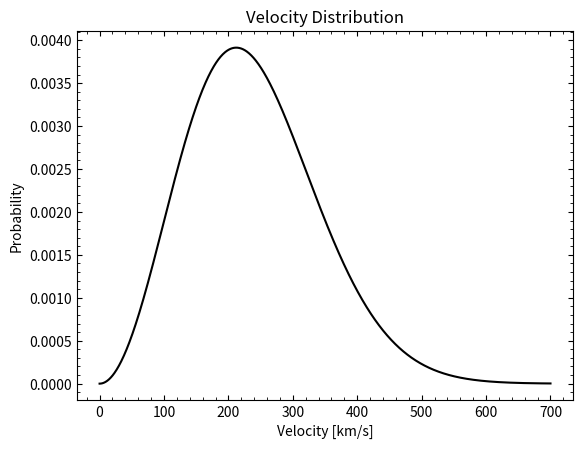

This chart was generated by the following Python code: (Note: this script raises an exception after producing the figure.)
import numpy as np
import matplotlib.pyplot as plt
import matplotlib.ticker as mtick

def MB_distr(vel):
    sigmaV = 150
    return np.sqrt(2/np.pi)*(vel**2/sigmaV**3)*np.exp(-vel**2/(2*sigmaV**2))

fig, ax = plt.subplots()
vel_list = np.linspace(0,700,1000)
vel_prob = [MB_distr(i) for i in vel_list]
ax.plot(vel_list, vel_prob, color = 'black')
plt.title('Velocity Distribution')
ax.set_xlabel('Velocity [km/s]')
ax.set_ylabel('Probability')
ax.yaxis.set_ticks_position('both')
ax.xaxis.set_ticks_position('both')
ax.xaxis.set_minor_locator(mtick.AutoMinorLocator())
ax.yaxis.set_minor_locator(mtick.AutoMinorLocator())
ax.tick_params(axis="y", which = 'both', direction="in")
ax.tick_params(axis="x", which = 'both', direction="in")
plt.savefig('figures/velocity_distribution.pdf',  dpi=500, bbox_inches='tight')